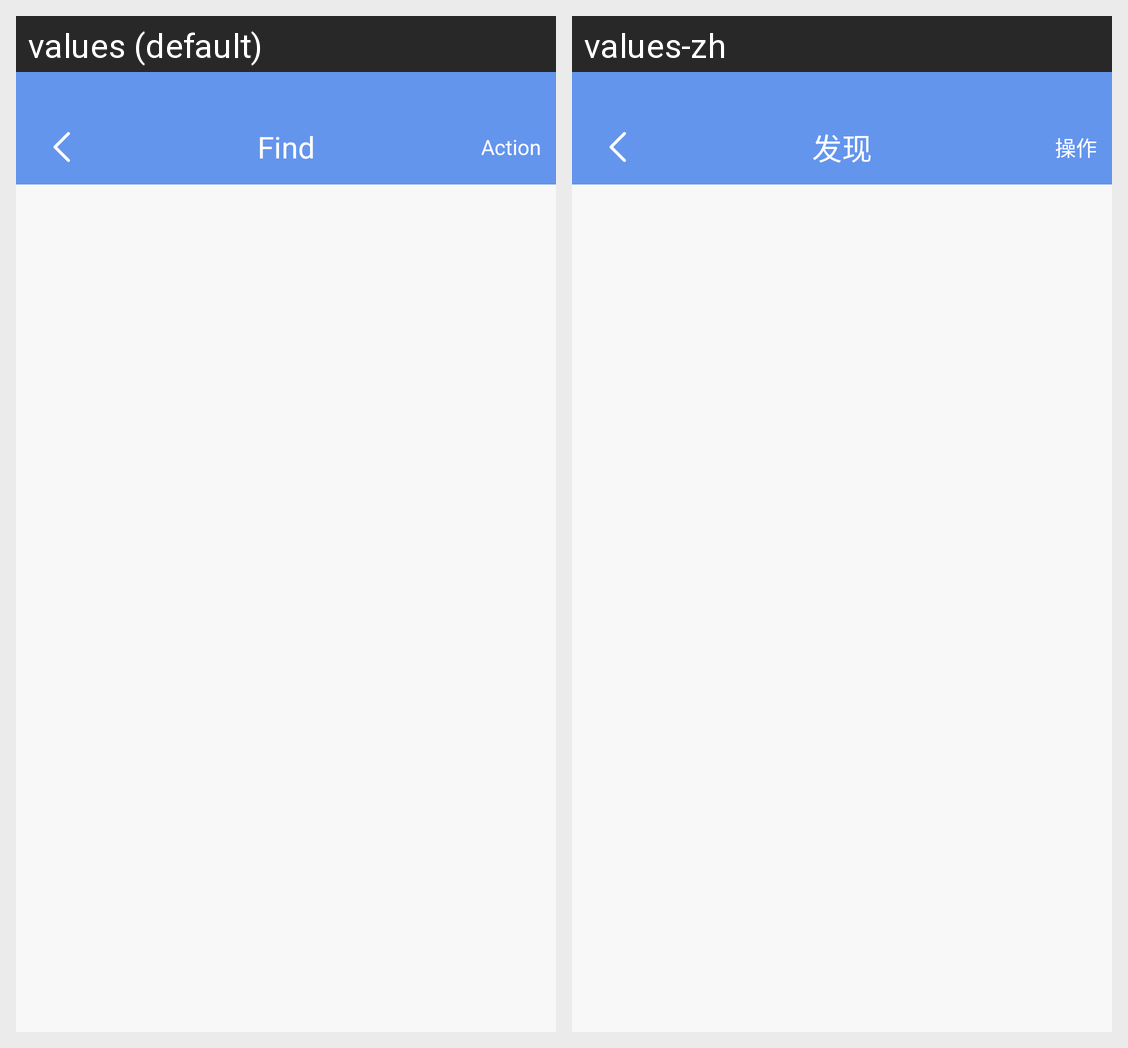

The same Android screen rendered under two of its app's locales, left to right. List the strings drawn on it with the default value and each locale's translation.
Android screen res/layout/fragment_find.xml rendered under 2 locales, left to right: values (default), values-zh. Device: Nexus 5 (rendered at 1080×1920; each locale shown at half size, 540×960, under a caption strip naming it); theme AppTheme.NoActionBar.
Strings drawn on this screen, with the default value and each locale's value (text and hints the layout hard-codes, and strings that could not be matched under every locale, appear in the picture but are not listed):

tab_find
  values: Find
  values-zh: 发现

ha_action
  values: Action
  values-zh: 操作
